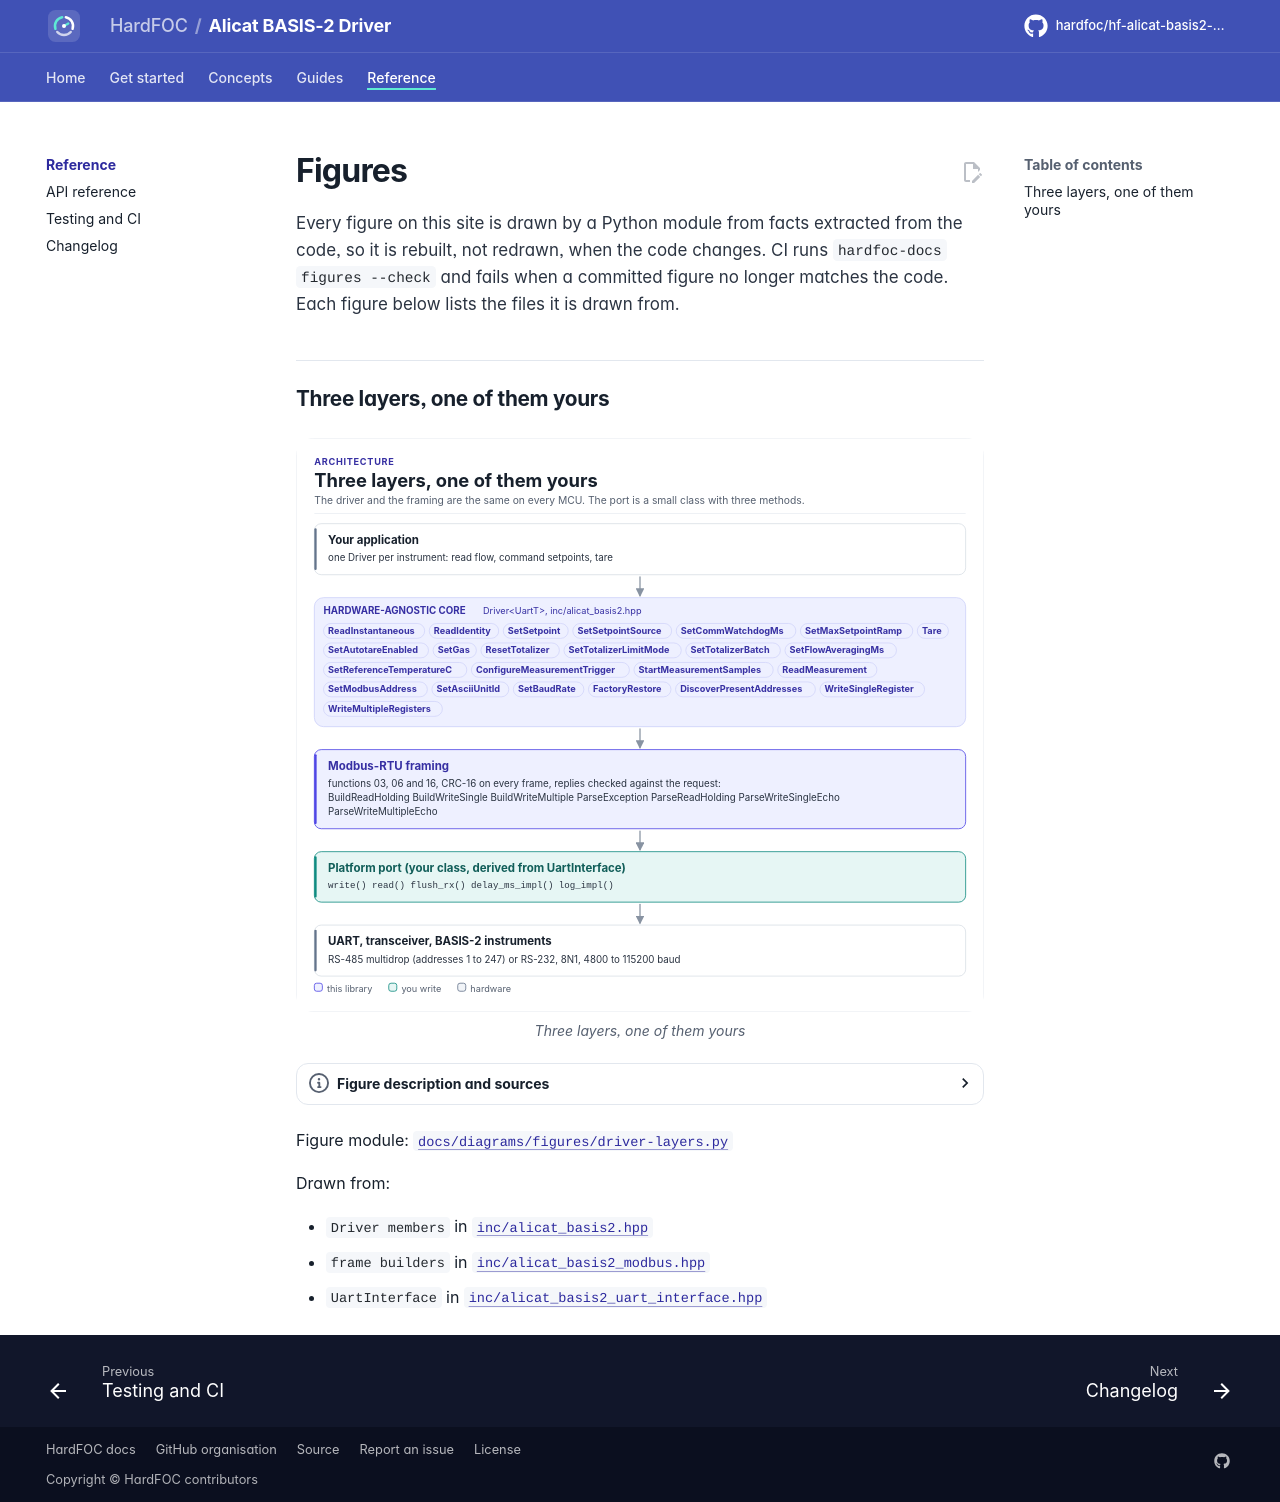

repository: hardfoc/hf-alicat-basis2-driver · page: dev/diagrams/index.html · generator: mkdocs

# Figures

<!-- Generated by hardfoc-docs figures from docs/diagrams/figures/*.py. Do not edit by hand. -->

Every figure on this site is drawn by a Python module from facts extracted from the code, so it is rebuilt,
not redrawn, when the code changes. CI runs `hardfoc-docs figures --check` and fails when a
committed figure no longer matches the code. Each figure below lists the files it is drawn from.

## Three layers, one of them yours

<!-- figure: driver-layers -->
<picture>
  <source media="(prefers-color-scheme: dark)" srcset="driver-layers.dark.svg">
  <img src="driver-layers.svg"
    alt="Layer diagram: the application calls the hardware-agnostic BASIS-2 driver, which builds Modbus-RTU
    frames with a CRC-16, which go through the serial interface your platform port implements, which
    drives the UART, the RS-485 or RS-232 transceiver and the BASIS-2 instruments on the bus.">
</picture>
<!-- /figure -->

Figure module: [`docs/diagrams/figures/driver-layers.py`](../../docs/diagrams/figures/driver-layers.py)

Drawn from:

- `Driver members` in [`inc/alicat_basis2.hpp`](../../inc/alicat_basis2.hpp)
- `frame builders` in [`inc/alicat_basis2_modbus.hpp`](../../inc/alicat_basis2_modbus.hpp)
- `UartInterface` in [`inc/alicat_basis2_uart_interface.hpp`](../../inc/alicat_basis2_uart_interface.hpp)
